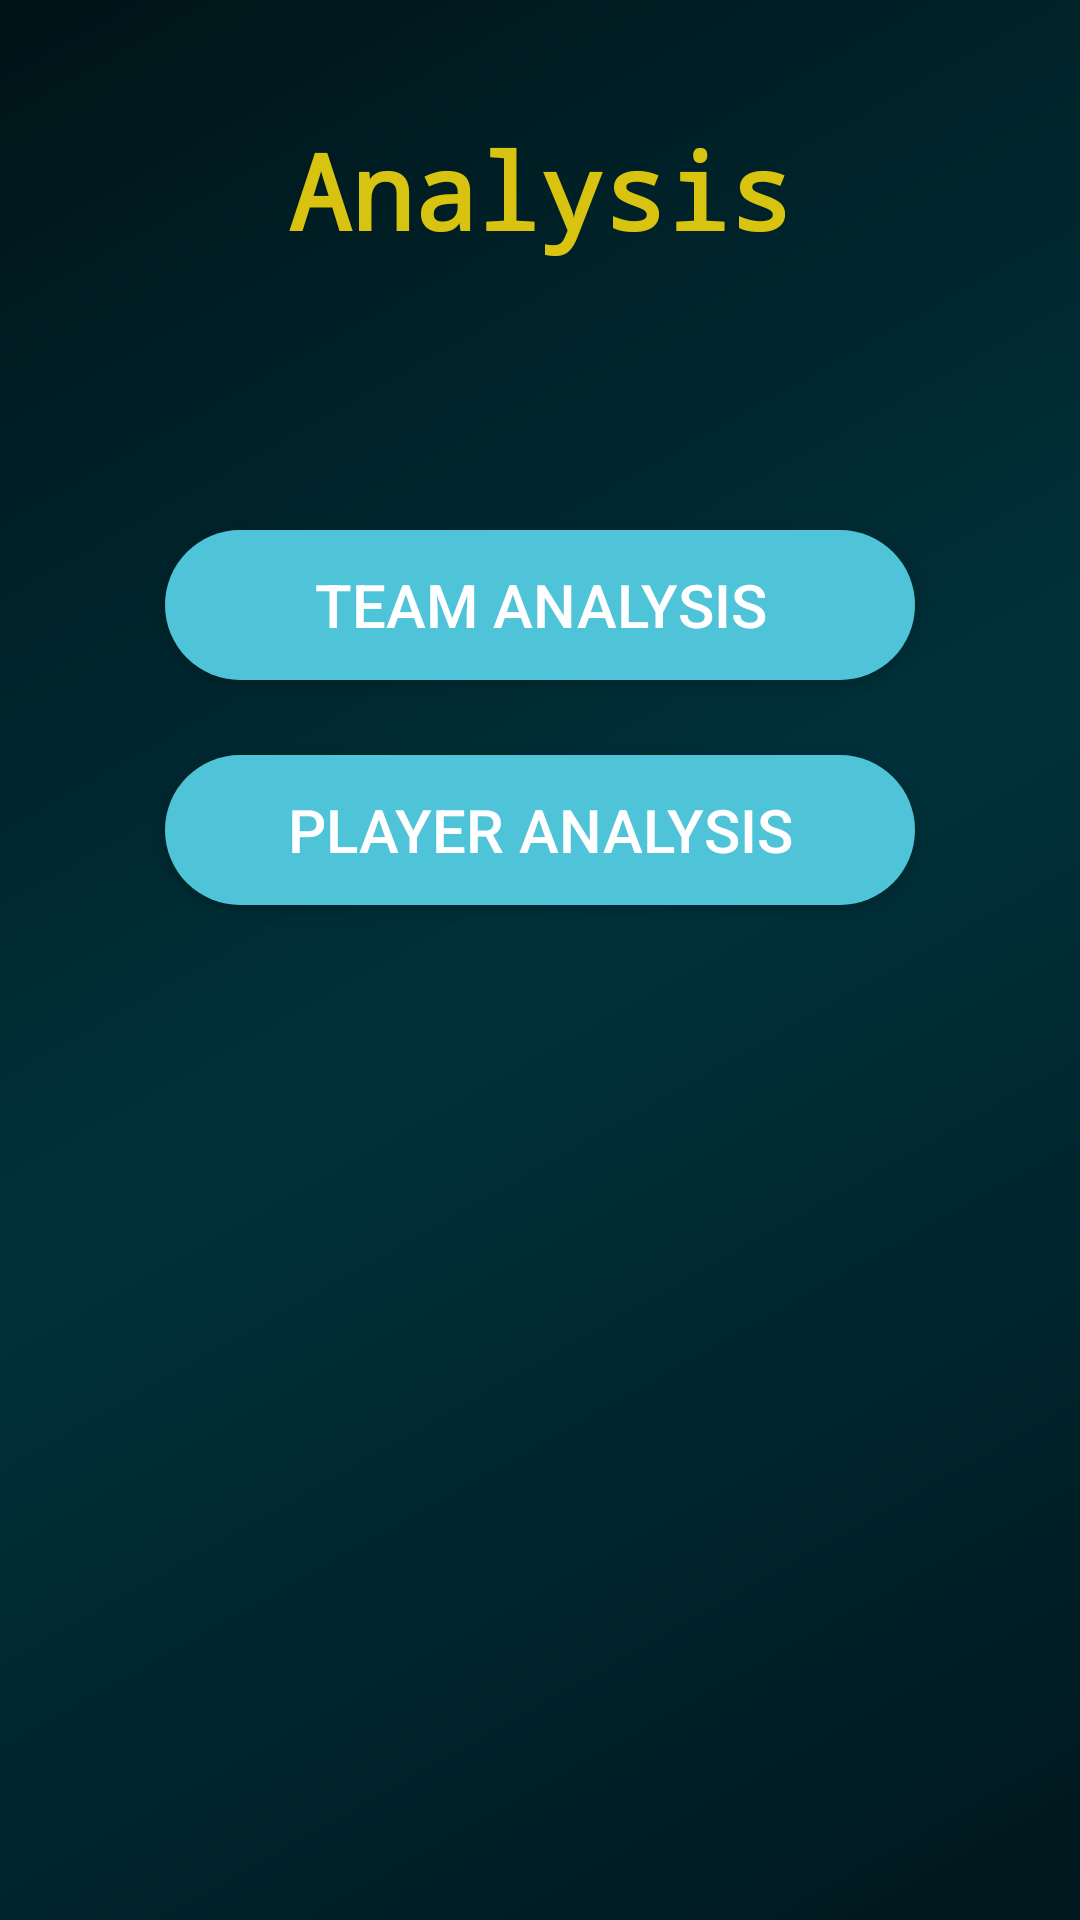

Reconstruct the res/layout file that produces this screen, plus the resources it refers to.
<!-- AndroidManifest.xml: application theme AppTheme -->
<!-- res/layout/activity_main42.xml -->
<?xml version="1.0" encoding="utf-8"?>
<androidx.constraintlayout.widget.ConstraintLayout xmlns:android="http://schemas.android.com/apk/res/android"
    xmlns:app="http://schemas.android.com/apk/res-auto"
    xmlns:tools="http://schemas.android.com/tools"
    android:layout_width="match_parent"
    android:layout_height="match_parent"
    tools:context=".Main42Activity">
    <LinearLayout
        android:layout_width="match_parent"
        android:layout_height="match_parent"
        android:background="@drawable/abstract_technology_background"/>

    <LinearLayout
        android:layout_width="match_parent"
        android:layout_height="match_parent"
        android:background="@color/colorPrimaryDark"
        android:alpha="0.2"
        />
    <RelativeLayout
        android:layout_width="match_parent"
        android:layout_height="match_parent">

        <TextView
            android:layout_width="wrap_content"
            android:layout_height="wrap_content"
            android:id="@+id/scoreboard"
            android:layout_centerHorizontal="true"
            android:layout_marginTop="40dp"
            android:text="Analysis"
            android:textStyle="bold"
            android:fontFamily="monospace"
            android:textColor="#D8C410"
            android:textSize="35sp"
            />

        <Button
            android:layout_width="250dp"
            android:textSize="20sp"
            android:layout_height="50dp"
            android:id="@+id/ta"
            android:text="Team Analysis"
            android:background="@drawable/input_shape"
            android:layout_below="@+id/scoreboard"
            android:layout_marginTop="90dp"
            android:layout_centerHorizontal="true" />

        <Button
            android:layout_width="250dp"
            android:layout_height="50dp"
            android:textSize="20sp"
            android:background="@drawable/input_shape"
            android:id="@+id/pa"
            android:text="Player Analysis"
            android:layout_centerHorizontal="true"
            android:layout_below="@+id/ta"
            android:layout_marginTop="25dp" />



    </RelativeLayout>


</androidx.constraintlayout.widget.ConstraintLayout>
<!-- resources referenced by this layout -->
<resources>
  <color name="colorPrimaryDark">#00252B</color>
  <!-- drawable abstract_technology_background (drawable) -->
  <?xml version="1.0" encoding="utf-8"?>
  <shape xmlns:android="http://schemas.android.com/apk/res/android" android:shape="rectangle">
      <gradient android:angle="135" android:startColor="#00141A" android:centerColor="#00353F" android:endColor="#001014" android:type="linear" />
  </shape>
  <!-- drawable input_shape (drawable) -->
  <?xml version="1.0" encoding="utf-8"?>
  <shape xmlns:android="http://schemas.android.com/apk/res/android" android:shape="rectangle">
      <solid android:color="#4FC3D7" />
      <corners android:radius="40dp" />
  </shape>
  <style name="AppTheme" parent="Theme.AppCompat.Light.DarkActionBar">
          <item name="colorPrimary">@color/colorPrimary</item>
          <item name="colorPrimaryDark">@color/colorPrimaryDark</item>
          <item name="colorAccent">@color/colorAccent</item>
          <item name="android:textColorPrimary">@color/white</item>
      </style>
  <color name="colorPrimary">#29B6C6</color>
  <color name="colorAccent">#29DD7A</color>
  <color name="white">#FFFFFFFF</color>
</resources>
